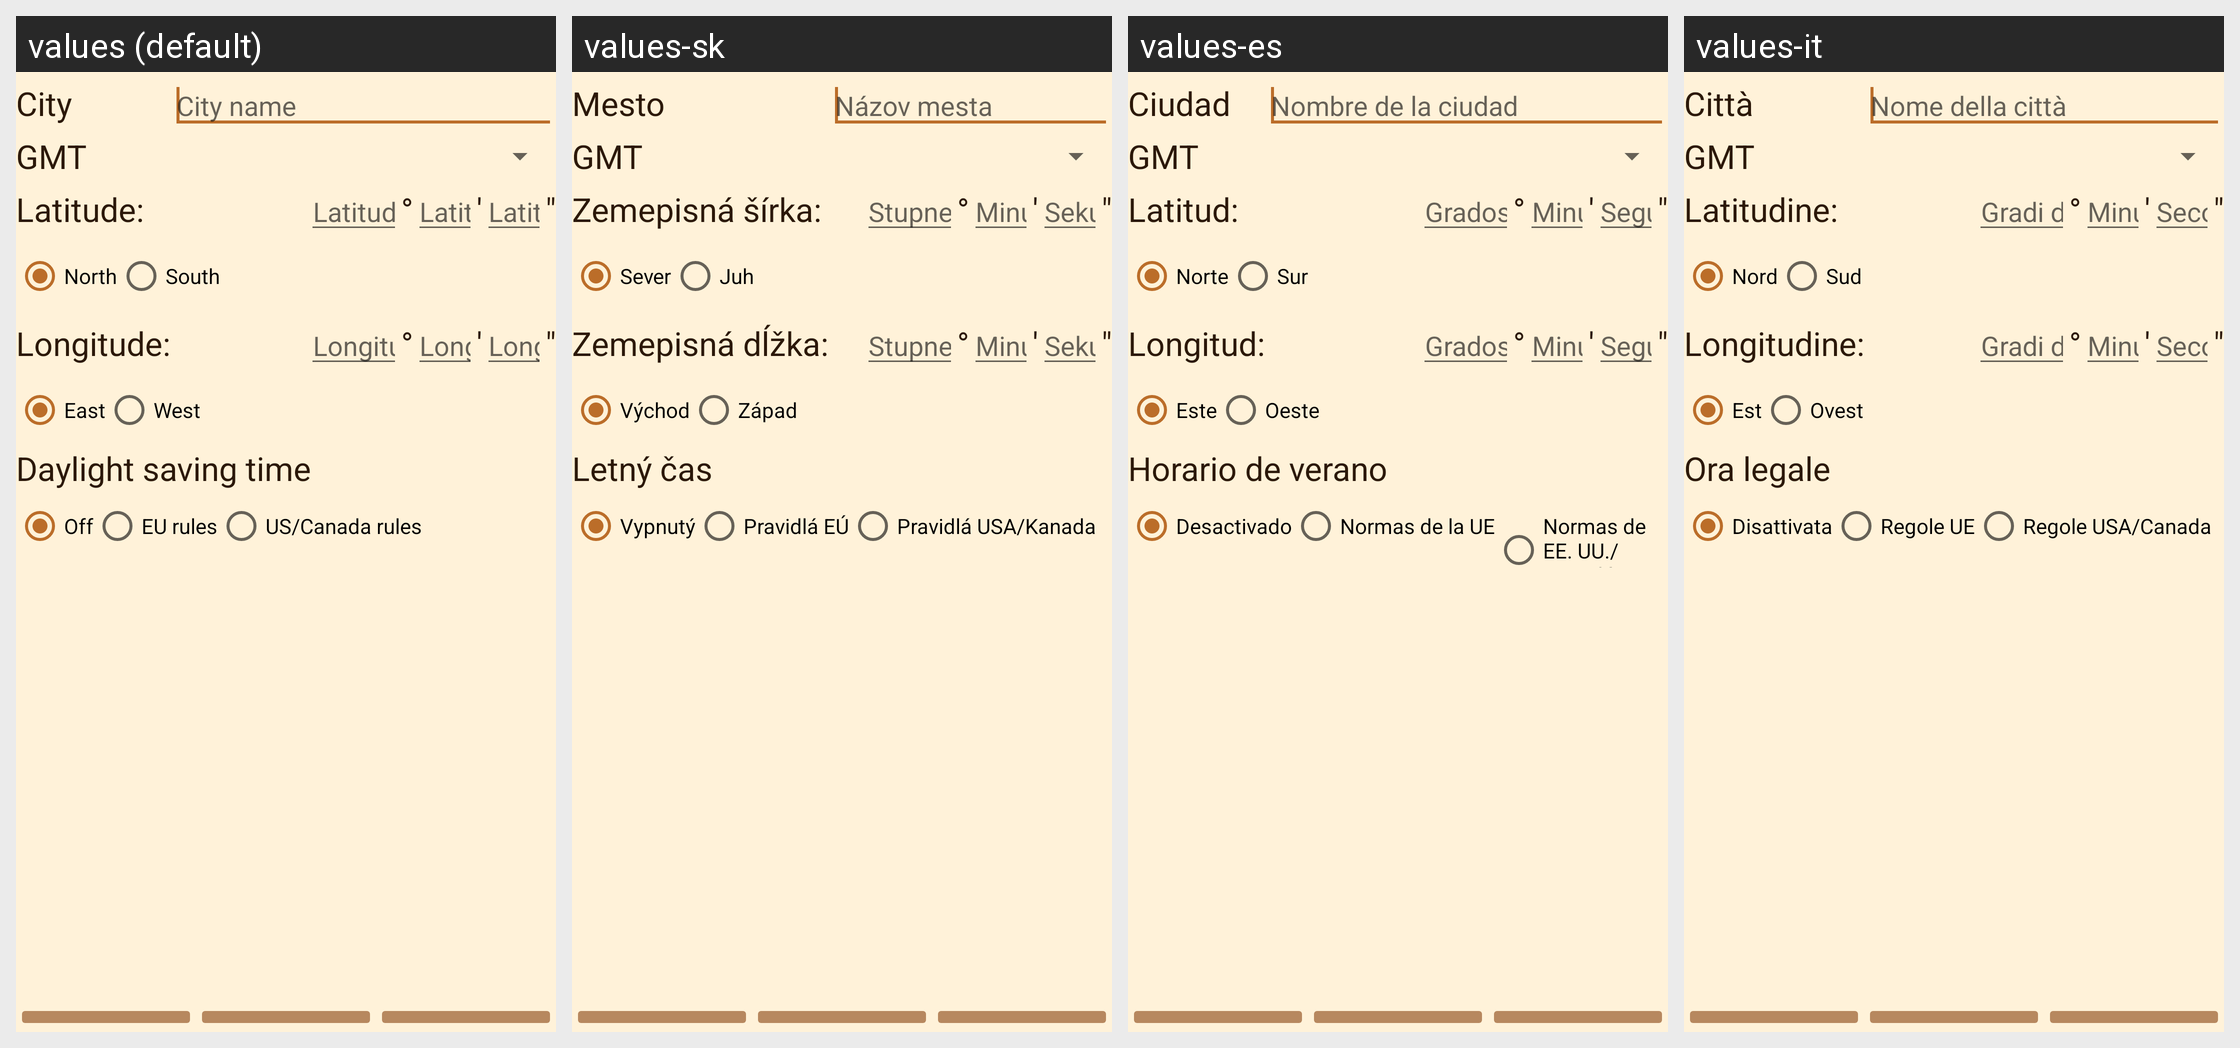

Here is an Android app screen in its default locale and in the app's own translations. Write out the translated-string differences for the strings that appear on this screen.
Android screen res/layout/edit_location.xml rendered under 4 locales, left to right: values (default), values-sk, values-es, values-it. Device: Nexus 5 (rendered at 1080×1920; each locale shown at half size, 540×960, under a caption strip naming it); theme Theme.Horologium.
Other locales in the repository, not shown: values-cs, values-da, values-de, values-el, values-en, values-et, values-fi, values-fr, values-hr, values-hu, values-hy, values-ja, values-ko, values-nb, values-nl, values-pl, values-pt-rBR, values-pt-rPT, values-ro, values-sv, values-uk, values-vi.
Strings drawn on this screen, with the default value and each locale's value (text and hints the layout hard-codes, and strings that could not be matched under every locale, appear in the picture but are not listed):

City_v1
  values: City
  values-sk: Mesto
  values-es: Ciudad
  values-it: Città

editLocation_cityNameSpeakable_v1
  values: City name
  values-sk: Názov mesta
  values-es: Nombre de la ciudad
  values-it: Nome della città

Gmt_v1
  values: GMT
  values-sk: GMT  [not translated; the default value is used]
  values-es: GMT  [not translated; the default value is used]
  values-it: GMT  [not translated; the default value is used]

Sun_LATITUDE_v1
  values: Latitude:
  values-sk: Zemepisná šírka:
  values-es: Latitud:
  values-it: Latitudine:

editLocation_latitudeDegreesSpeakable_v1
  values: Latitude degrees
  values-sk: Stupne šírky
  values-es: Grados de latitud
  values-it: Gradi di latitudine

degree_post_v1
  values: °
  values-sk: °  [not translated; the default value is used]
  values-es: °  [not translated; the default value is used]
  values-it: °  [not translated; the default value is used]

editLocation_latitudeMinutesSpeakable_v1
  values: Latitude minutes
  values-sk: Minúty šírky
  values-es: Minutos de latitud
  values-it: Minuti di latitudine

minute_post_v1
  values: '
  values-sk: '  [not translated; the default value is used]
  values-es: '  [not translated; the default value is used]
  values-it: '  [not translated; the default value is used]

editLocation_latitudeSecondsSpeakable_v1
  values: Latitude seconds
  values-sk: Sekundy šírky
  values-es: Segundos de latitud
  values-it: Secondi di latitudine

second_post_v1
  values: "
  values-sk: "  [not translated; the default value is used]
  values-es: "  [not translated; the default value is used]
  values-it: "  [not translated; the default value is used]

North_v1
  values: North
  values-sk: Sever
  values-es: Norte
  values-it: Nord

South_v1
  values: South
  values-sk: Juh
  values-es: Sur
  values-it: Sud

Sun_LONGITUDE_v1
  values: Longitude:
  values-sk: Zemepisná dĺžka:
  values-es: Longitud:
  values-it: Longitudine:

editLocation_longitudeDegreesSpeakable_v1
  values: Longitude degrees
  values-sk: Stupne dĺžky
  values-es: Grados de longitud
  values-it: Gradi di longitudine

editLocation_longitudeMinutesSpeakable_v1
  values: Longitude minutes
  values-sk: Minúty dĺžky
  values-es: Minutos de longitud
  values-it: Minuti di longitudine

editLocation_longitudeSecondsSpeakable_v1
  values: Longitude seconds
  values-sk: Sekundy dĺžky
  values-es: Segundos de longitud
  values-it: Secondi di longitudine

East_v1
  values: East
  values-sk: Východ
  values-es: Este
  values-it: Est

West_v1
  values: West
  values-sk: Západ
  values-es: Oeste
  values-it: Ovest

WinSum_v1
  values: Daylight saving time
  values-sk: Letný čas
  values-es: Horario de verano
  values-it: Ora legale

dst_off_v1
  values: Off
  values-sk: Vypnutý
  values-es: Desactivado
  values-it: Disattivata

dst_eu_v1
  values: EU rules
  values-sk: Pravidlá EÚ
  values-es: Normas de la UE
  values-it: Regole UE

dst_us_canada_v1
  values: US/Canada rules
  values-sk: Pravidlá USA/Kanada
  values-es: Normas de EE. UU./Canadá
  values-it: Regole USA/Canada
